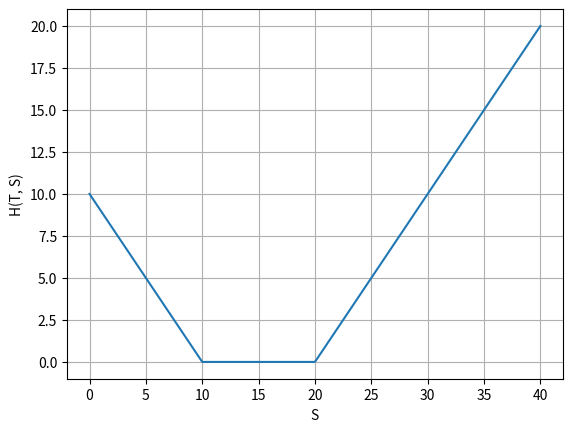

This chart was generated by the following Python code:
#%%
"""
Created on Wed Oct 16 2019
Exercise 3.3- Strangle payoff
[redacted]
"""
import matplotlib.pyplot as plt
import numpy as np


delta_t = 0.5

S       = np.linspace(0, 40, num=400)

K1      = 20
K2      = 10
payoff  = np.maximum(S - K1, 0) + np.maximum(K2 - S, 0)

plt.plot(S, payoff)
plt.grid()
plt.xlabel('S')
plt.ylabel('H(T, S)')
plt.show()
